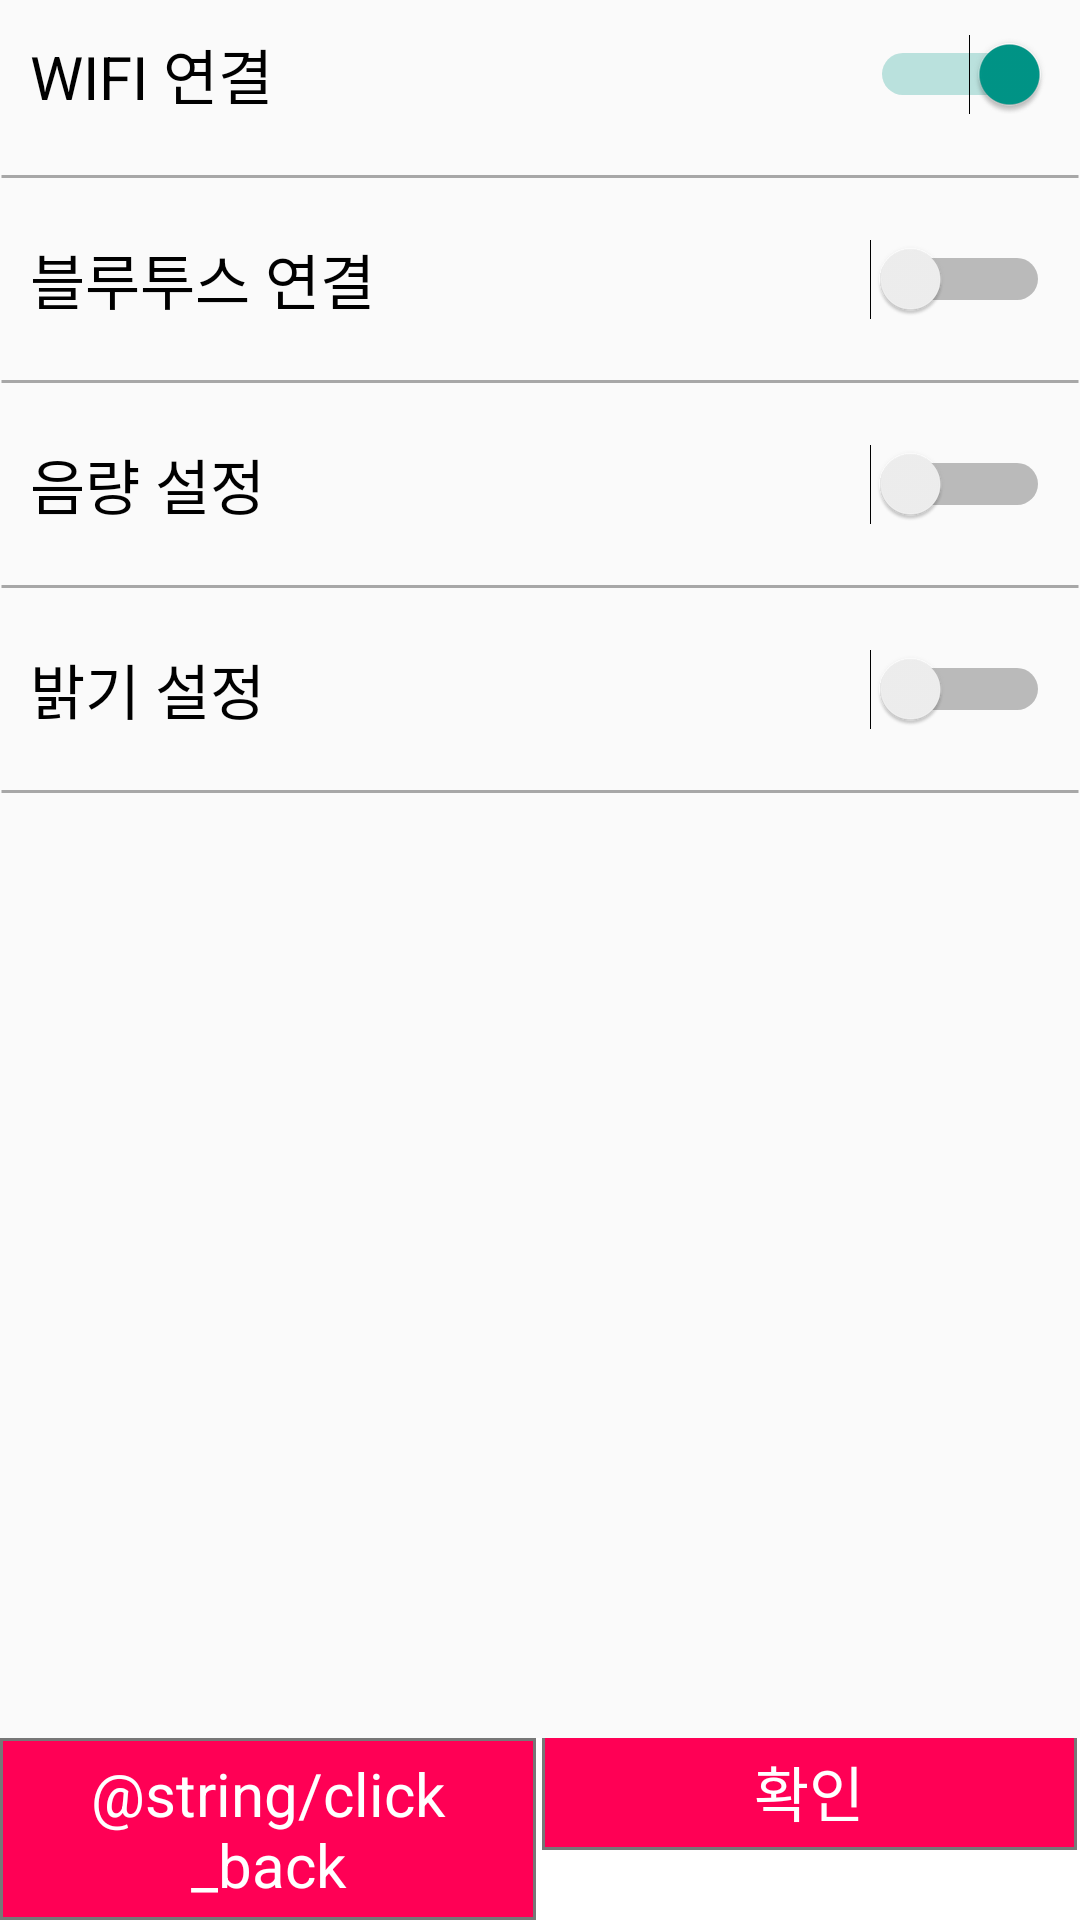

Produce the Android XML layout that renders to this screen, including the resource entries it uses.
<!-- AndroidManifest.xml: application theme AppTheme.NoActionBar -->
<!-- res/layout/activity_detail.xml -->
<?xml version="1.0" encoding="utf-8"?>
<FrameLayout xmlns:android="http://schemas.android.com/apk/res/android"
    xmlns:tools="http://schemas.android.com/tools"
    android:id="@+id/activity_detail"
    android:layout_width="match_parent"
    android:layout_height="match_parent"
    android:orientation="vertical"
    tools:context="com.nammu.smartwifi.DetailActivity">

    <ScrollView
        android:layout_width="match_parent"
        android:layout_height="match_parent"
        android:foregroundGravity="top"
        android:layout_gravity="top">

        <LinearLayout
            android:layout_width="match_parent"
            android:layout_height="match_parent"
            android:orientation="vertical">

            <Switch
                android:text="@string/detail_Wifi"
                android:layout_width="match_parent"
                android:layout_height="wrap_content"
                android:id="@+id/sw_wifi"
                android:textSize="20dp"
                android:layout_weight="1"
                android:padding="10dp"
                android:switchMinWidth="60dp"
                android:checked="true"/>

            <TextView
                android:layout_width="match_parent"
                android:layout_height="wrap_content"
                android:background="@drawable/stroke" />

            <Switch
                android:text="@string/detail_Bluetooth"
                android:layout_width="match_parent"
                android:layout_height="wrap_content"
                android:id="@+id/sw_bluetooth"
                android:textSize="20dp"
                android:layout_weight="1"
                android:padding="10dp"
                android:switchMinWidth="60dp"
                android:checked="false"/>
            <TextView
                android:layout_width="match_parent"
                android:layout_height="wrap_content"
                android:background="@drawable/stroke" />
            <Switch
                android:text="@string/detail_Sound"
                android:layout_width="match_parent"
                android:layout_height="wrap_content"
                android:id="@+id/sw_sound"
                android:textSize="20dp"
                android:layout_weight="1"
                android:padding="10dp"
                android:switchMinWidth="60dp"
                android:checked="false"/>

            <LinearLayout
                android:id="@+id/linear_sound"
                android:orientation="vertical"
                android:layout_width="match_parent"
                android:layout_height="match_parent"
                android:visibility="gone"
                android:background="@drawable/clickborder"
                android:layout_margin="10dp"
                android:padding="15dp">

                <TextView
                    android:text="상태"
                    android:layout_width="match_parent"
                    android:layout_height="wrap_content"
                    android:id="@+id/tv_sound_state_value"
                    android:textSize="15dp"
                    android:gravity="center"
                    android:padding="5dp" />

                <SeekBar
                    android:id="@+id/sb_sound"
                    android:layout_width="match_parent"
                    android:layout_height="wrap_content"
                    android:padding="5dp" />

                <RadioGroup
                    android:layout_width="match_parent"
                    android:layout_height="match_parent"
                    android:orientation="horizontal"
                    android:id="@+id/rbGroup">

                    <RadioButton
                        android:id="@+id/rb_sound_vibrate"
                        android:text="@string/detail_Sound_Vibrate"
                        android:layout_width="wrap_content"
                        android:layout_height="match_parent"
                        android:layout_weight="1" />

                    <RadioButton
                        android:id="@+id/rb_sound_mute"
                        android:text="@string/detail_Sound_Mute"
                        android:layout_width="wrap_content"
                        android:layout_height="match_parent"
                        android:layout_weight="1"
                        android:gravity="center|start"
                        android:layout_gravity="center" />
                </RadioGroup>

            </LinearLayout>

            <TextView
                android:layout_width="match_parent"
                android:layout_height="wrap_content"
                android:background="@drawable/stroke"
                android:layout_weight="1" />

            <Switch
                android:text="@string/detail_Bright"
                android:layout_width="match_parent"
                android:layout_height="wrap_content"
                android:id="@+id/sw_bright"
                android:textSize="20dp"
                android:layout_weight="1"
                android:padding="10dp"
                android:switchMinWidth="60dp"
                android:checked="false"/>

            <LinearLayout
                android:id="@+id/linear_bright"
                android:layout_width="match_parent"
                android:layout_height="match_parent"
                android:visibility="gone"
                android:orientation="vertical"
                android:padding="15dp"
                android:background="@drawable/clickborder"
                android:layout_margin="10dp">
                <TextView
                    android:text="상태"
                    android:layout_width="match_parent"
                    android:layout_height="wrap_content"
                    android:id="@+id/tv_bright_state_value"
                    android:textSize="15dp"
                    android:gravity="center"
                    android:padding="5dp" />
                <SeekBar
                    android:id="@+id/sb_bright"
                    android:layout_width="match_parent"
                    android:layout_height="wrap_content"
                    android:max="250"
                    android:padding="5dp" />
            </LinearLayout>
            <TextView
                android:layout_width="match_parent"
                android:layout_height="wrap_content"
                android:background="@drawable/stroke" />
        </LinearLayout>

    </ScrollView>

    <LinearLayout
        android:layout_width="match_parent"
        android:layout_height="wrap_content"
        android:orientation="horizontal"
        android:background="@color/White"
        android:layout_gravity="bottom"
        android:paddingRight="1dp">

        <TextView
            android:layout_width="match_parent"
            android:layout_height="wrap_content"
            android:text="@string/click_back"
            android:layout_weight="1"
            android:layout_gravity="bottom"
            android:gravity="bottom|center"
            android:textSize="20dp"
            android:background="@drawable/shape_button"
            android:padding="5dp"
            android:textColor="@color/White"
            android:layout_marginRight="1dp"
            android:id="@+id/btn_detail_back" />N

        <TextView
            android:layout_width="match_parent"
            android:layout_height="wrap_content"
            android:text="@string/click_ok"
            android:layout_weight="1"
            android:layout_gravity="bottom"
            android:gravity="bottom|center"
            android:textSize="20dp"
            android:background="@drawable/shape_button"
            android:padding="5dp"
            android:textColor="@color/White"
            android:layout_marginLeft="1dp"
            android:id="@+id/btn_detail_Success" />
    </LinearLayout>

</FrameLayout>
<!-- resources referenced by this layout -->
<resources>
  <color name="White">#FFFFFF</color>
  <!-- drawable clickborder (drawable) -->
  <?xml version="1.0" encoding="utf-8"?>
  <layer-list xmlns:android="http://schemas.android.com/apk/res/android" >
      <item>
          <shape android:shape="rectangle">
              <stroke android:width="1dp" android:color="@color/gray" />
              
          </shape>
      </item>
  </layer-list>
  <!-- drawable shape_button (drawable) -->
  <?xml version="1.0" encoding="utf-8"?>
  <selector xmlns:android="http://schemas.android.com/apk/res/android" >
  
      <item android:state_pressed="true">
          <shape >
              <stroke android:width="1dp" android:color="@color/gray" />
              <solid android:color="#ff8855"/>
          </shape>
      </item>
      <item android:state_pressed="false">
          <shape >
              <stroke android:width="1dp" android:color="@color/gray" />
              <solid android:color="#ff0055"/>
          </shape>
      </item>
  </selector>
  <!-- drawable stroke (drawable) -->
  <?xml version="1.0" encoding="utf-8"?>
  <shape xmlns:android="http://schemas.android.com/apk/res/android"
      android:shape="line">
      <stroke
          android:width="1dp"
          android:color="#55000000" />
  </shape>
  <string name="click_ok">확인</string>
  <string name="detail_Bluetooth">블루투스 연결</string>
  <string name="detail_Bright">밝기 설정</string>
  <string name="detail_Sound">음량 설정</string>
  <string name="detail_Sound_Mute">무음</string>
  <string name="detail_Sound_Vibrate">진동</string>
  <string name="detail_Wifi">WIFI 연결</string>
  <style name="AppTheme.NoActionBar">
          <item name="windowActionBar">false</item>
          <item name="windowNoTitle">true</item>
      </style>
  <color name="gray">#777777</color>
</resources>
